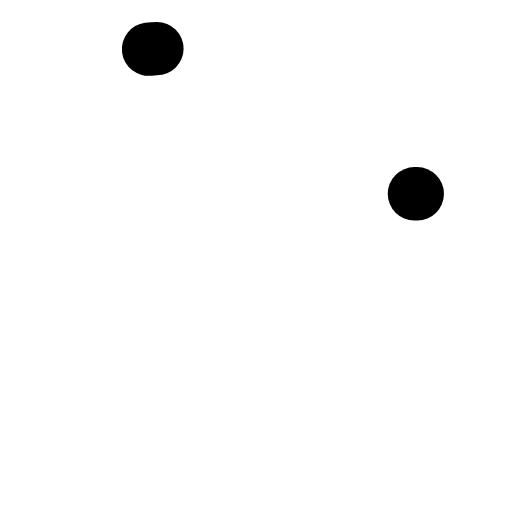
t = 0.00 s
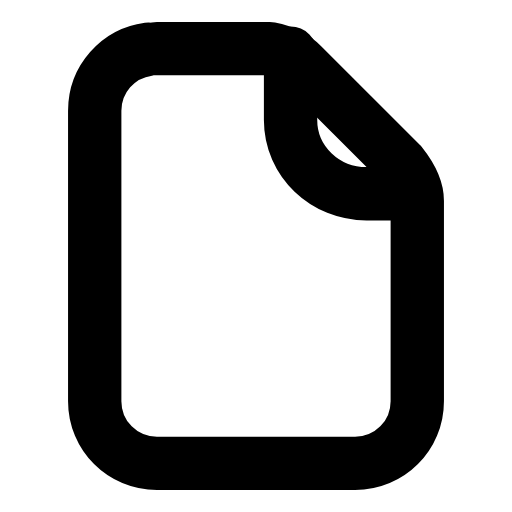
t = 0.26 s
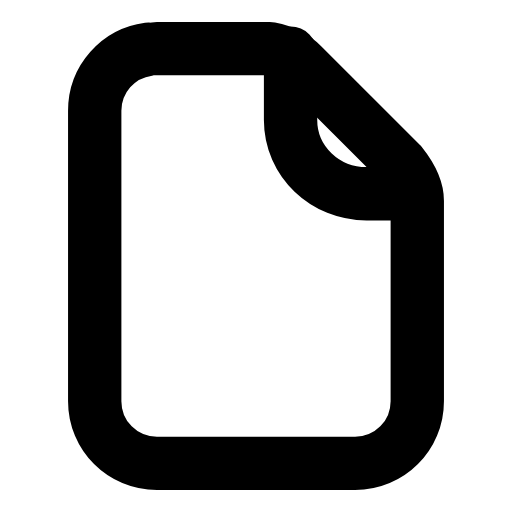
t = 0.50 s
t = 0.73 s: frame unchanged from t = 0.50 s, image omitted
t = 1.02 s: frame unchanged from t = 0.50 s, image omitted
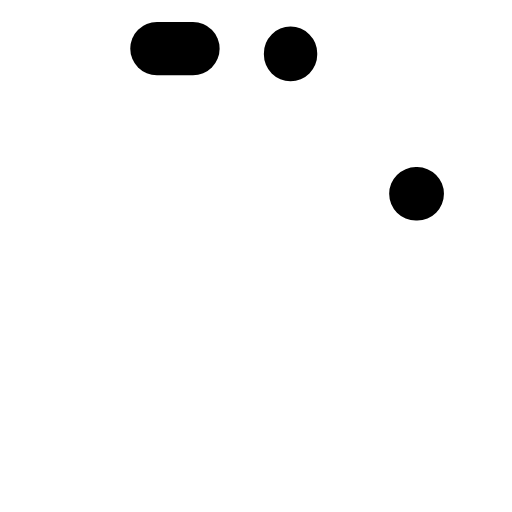
t = 1.26 s

The animated SVG that drew these frames (rendered in a browser with its animation timeline set to each time). Animation: 2 SMIL elements (animate=2); one cycle of 1.50 s, repeats indefinitely.

<svg xmlns="http://www.w3.org/2000/svg" width="24" height="24" viewBox="0 0 24 24" fill="none"><g transform="translate(-0.96 -0.96) scale(1.08)"><path stroke="currentColor" stroke-width="2.315" stroke-linecap="round" stroke-linejoin="round" fill="none" d="M7.7 3L12.6 3C13.1 3.1 13.6 3.3 14 3.7L18.3 8C18.7 8.5 19 9 19 9.6L19 18.3C19 19.8 17.8 21 16.3 21L7.7 21C6.2 21 5 19.8 5 18.3L5 5.7C5 4.2 6.2 3 7.7 3Z" pathLength="1" stroke-dasharray="1"><animate attributeName="stroke-dashoffset" values="1;1;0;0;0;0;1;1;1" keyTimes="0;0;0.189;0.45;0.6;0.774;0.9;0.9;1" dur="1.5s" repeatCount="indefinite" calcMode="spline" keySplines="0.16 1 0.3 1;0.16 1 0.3 1;0.16 1 0.3 1;0.16 1 0.3 1;0.16 1 0.3 1;0.16 1 0.3 1;0.16 1 0.3 1;0.16 1 0.3 1"/></path><path stroke="currentColor" stroke-width="2.315" stroke-linecap="round" stroke-linejoin="round" fill="none" d="M13.5 3.2L13.5 6.1C13.5 7.9 15 9.3 16.8 9.3L19 9.3" pathLength="1" stroke-dasharray="1"><animate attributeName="stroke-dashoffset" values="1;1;0;0;0;0;1;1;1" keyTimes="0;0.0315;0.2205;0.45;0.6;0.753;0.879;0.9;1" dur="1.5s" repeatCount="indefinite" calcMode="spline" keySplines="0.16 1 0.3 1;0.16 1 0.3 1;0.16 1 0.3 1;0.16 1 0.3 1;0.16 1 0.3 1;0.16 1 0.3 1;0.16 1 0.3 1;0.16 1 0.3 1"/></path></g></svg>
